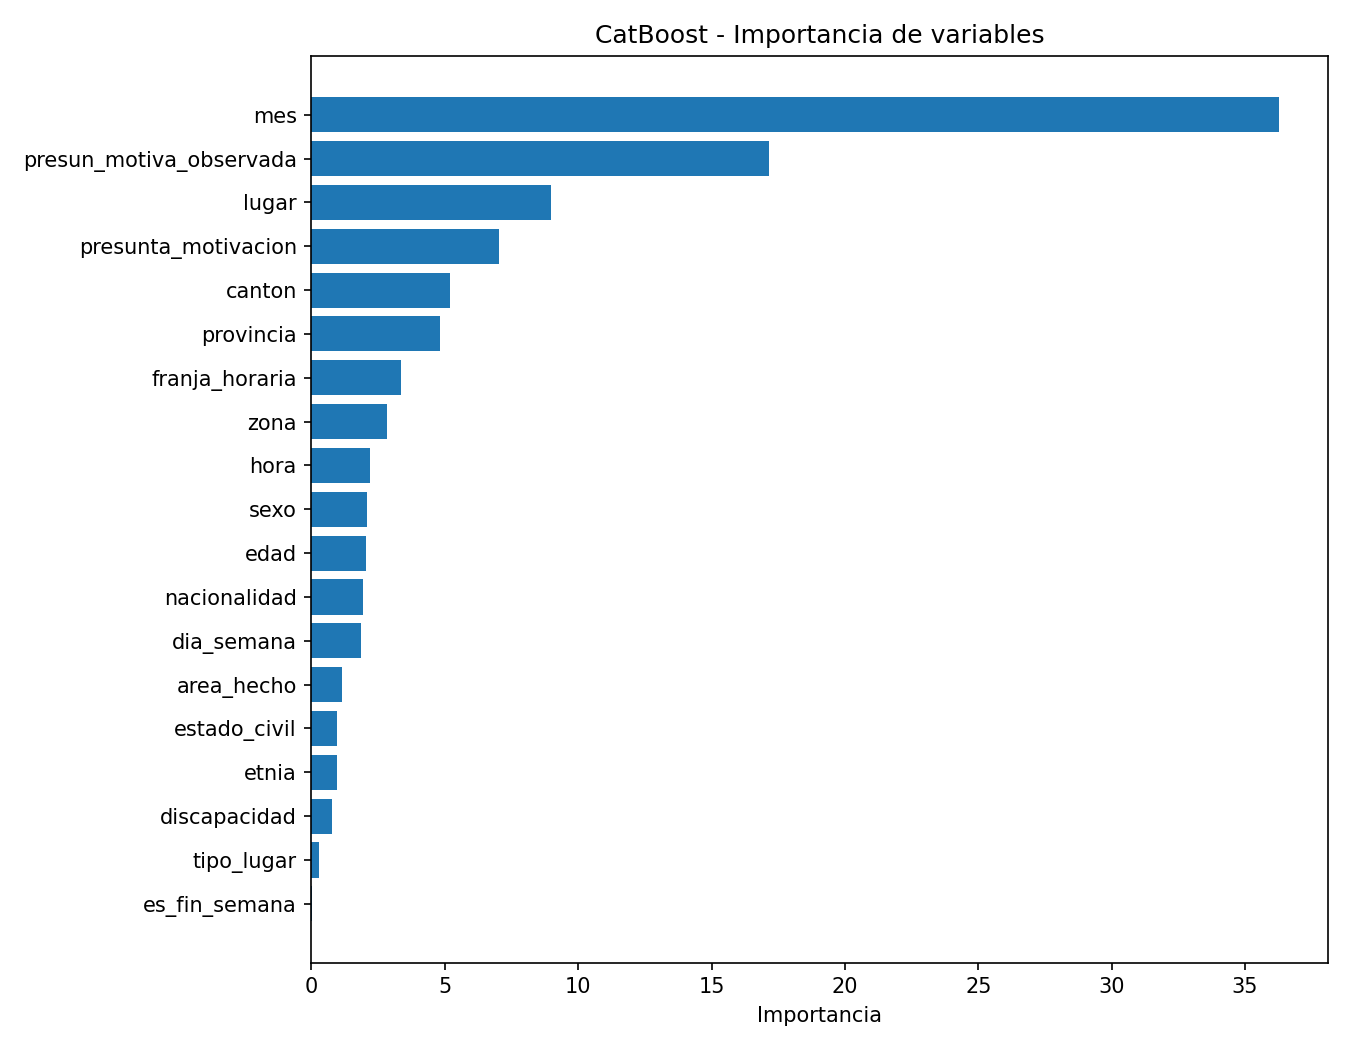

Source data for this figure (header and first rows):
feature, importancia
mes, 36.28
presun_motiva_observada, 17.16
lugar, 8.987
presunta_motivacion, 7.029
canton, 5.214
provincia, 4.827
franja_horaria, 3.362
zona, 2.825
hora, 2.199
sexo, 2.098
edad, 2.048
nacionalidad, 1.929
dia_semana, 1.877
area_hecho, 1.142
estado_civil, 0.9757
etnia, 0.9637
discapacidad, 0.7751
tipo_lugar, 0.2757
es_fin_semana, 0.03443
